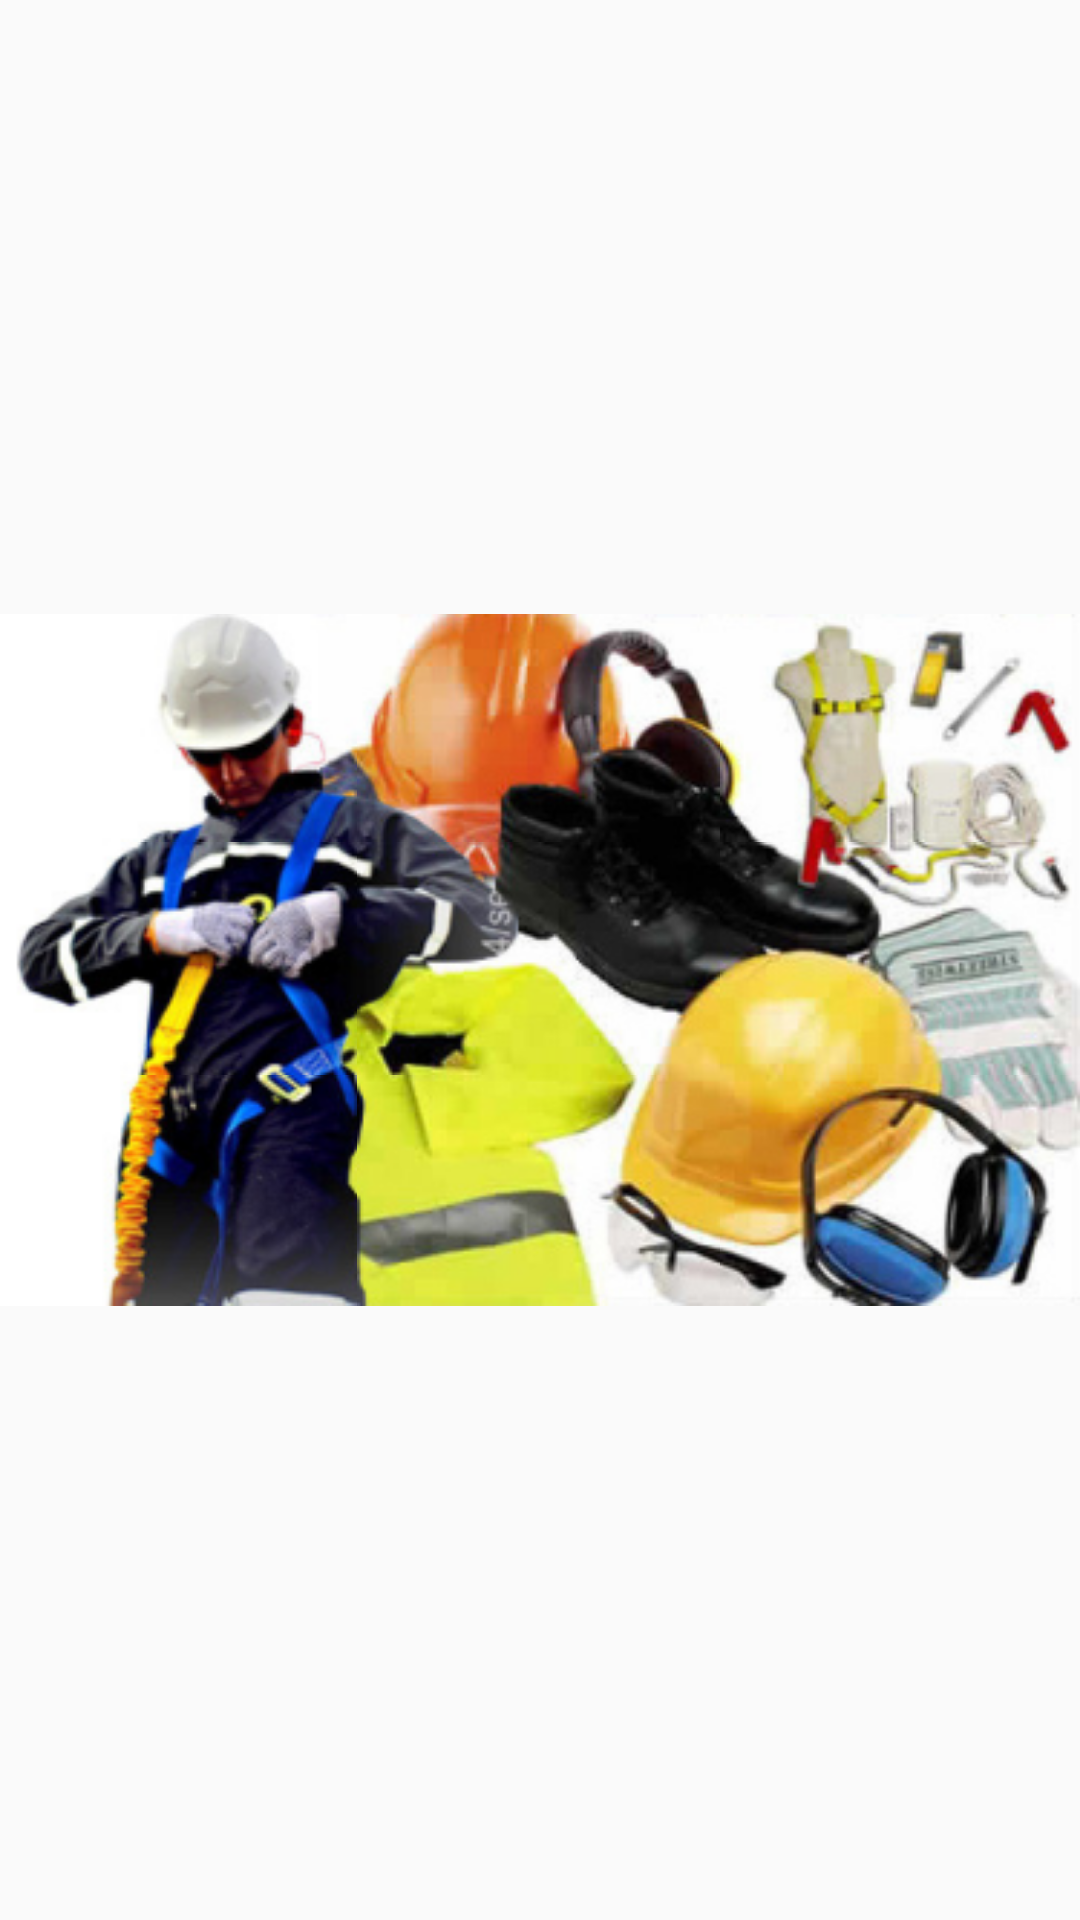

Write the Android layout XML for this screen, with the resource values it uses.
<!-- AndroidManifest.xml: application theme Theme.AppCompat.Light.NoActionBar -->
<!-- res/layout/layout_image.xml -->
<?xml version="1.0" encoding="utf-8"?>
<LinearLayout xmlns:android="http://schemas.android.com/apk/res/android"
    android:layout_width="match_parent"
    android:layout_height="match_parent"
    android:gravity="center"
    android:orientation="vertical">

    <ImageView
        android:id="@+id/image"
        android:layout_width="match_parent"
        android:layout_height="match_parent"
        android:src="@drawable/img_1"
        android:scaleType="fitCenter"/>

</LinearLayout>
<!-- resources referenced by this layout -->
<resources>

</resources>
